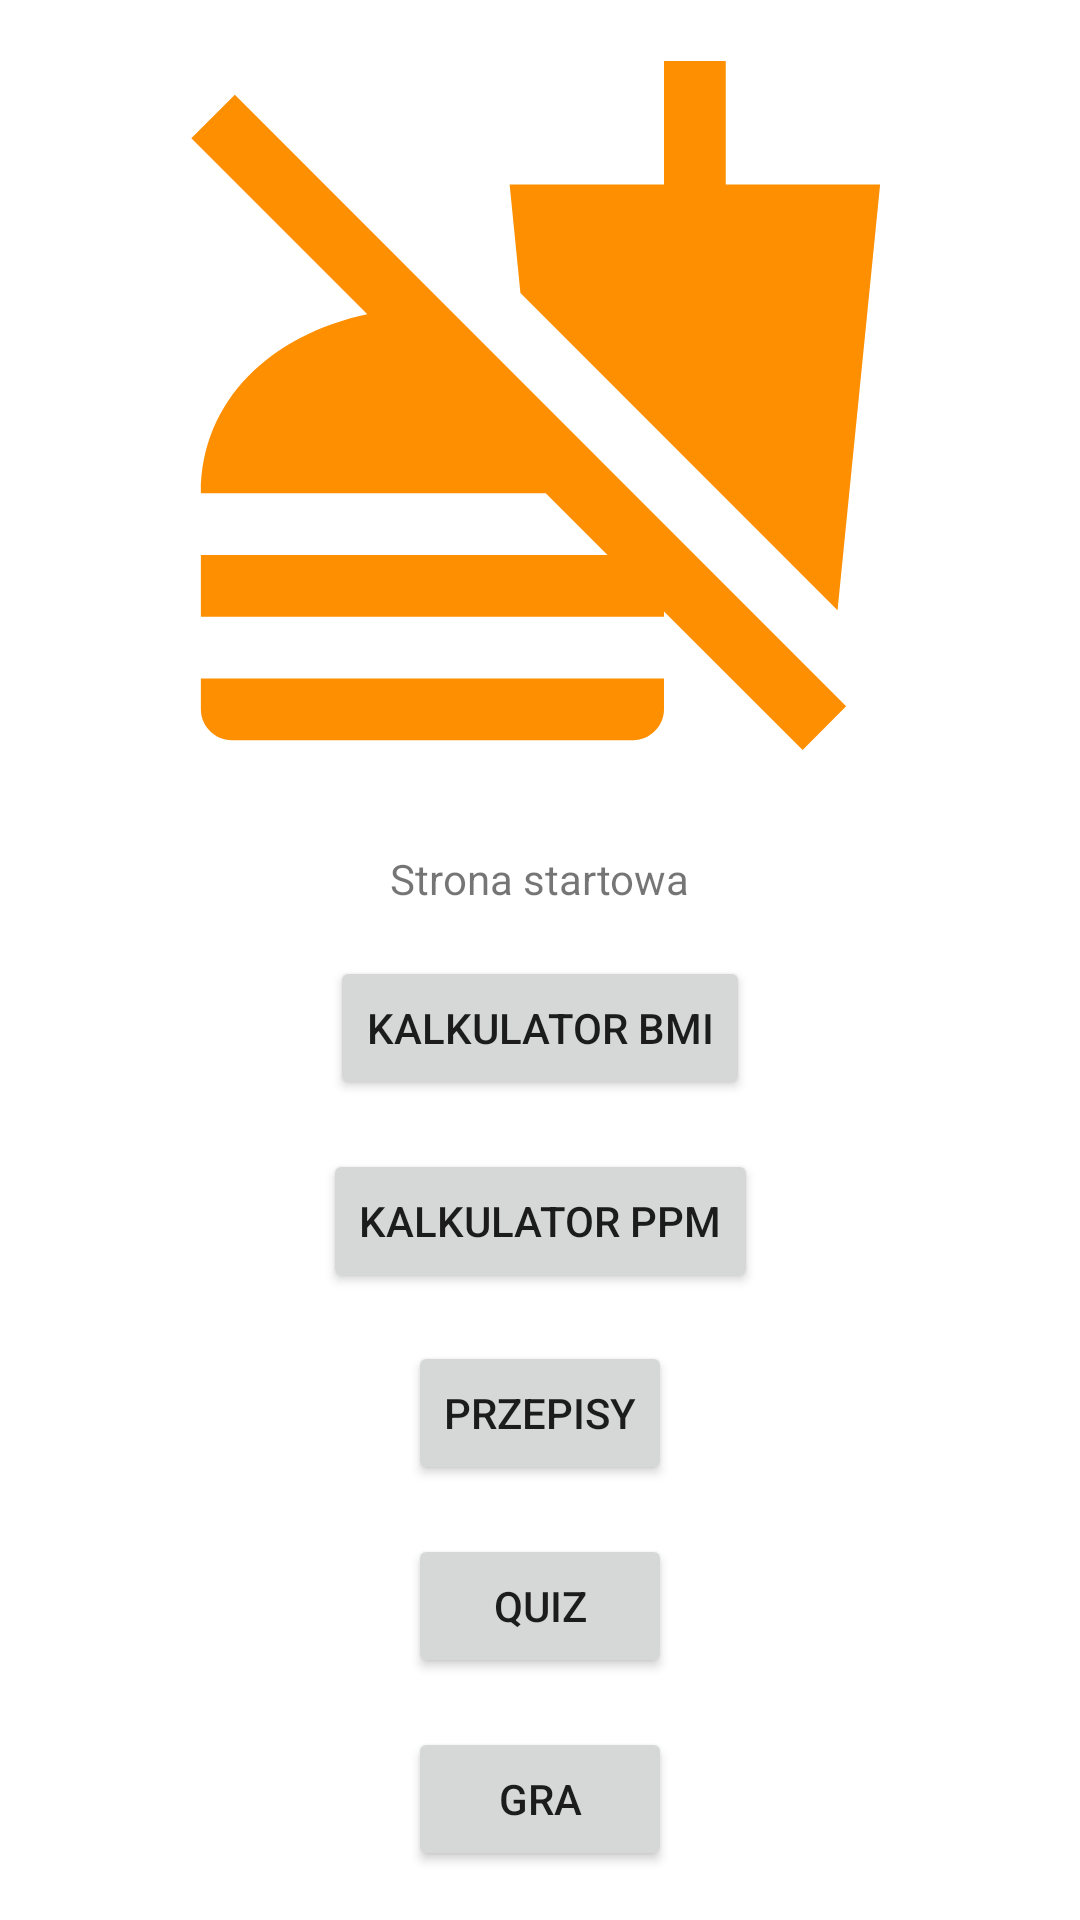

This screen was rendered from an Android layout file. Write that file and the resources it references.
<!-- AndroidManifest.xml: fallback theme Theme.MaterialComponents.DayNight.NoActionBar -->
<!-- res/layout/fragment_options.xml -->
<?xml version="1.0" encoding="utf-8"?>
<androidx.constraintlayout.widget.ConstraintLayout xmlns:android="http://schemas.android.com/apk/res/android"
    xmlns:app="http://schemas.android.com/apk/res-auto"
    xmlns:tools="http://schemas.android.com/tools"
    android:id="@+id/linearLayout"
    android:layout_width="match_parent"
    android:layout_height="match_parent"
    app:layoutDescription="@xml/fragment_options_scene2"
    tools:context="com.example.tipper.Options">

    <androidx.constraintlayout.widget.ConstraintLayout
        android:id="@+id/constraintLayout"
        android:layout_width="0dp"
        android:layout_height="0dp"
        app:layout_constraintBottom_toBottomOf="parent"
        app:layout_constraintEnd_toEndOf="parent"
        app:layout_constraintStart_toStartOf="parent"
        app:layout_constraintTop_toTopOf="parent">

    </androidx.constraintlayout.widget.ConstraintLayout>

    <ImageView
        android:id="@+id/imageView3"
        android:layout_width="247dp"
        android:layout_height="267dp"
        app:layout_constraintEnd_toEndOf="parent"
        app:layout_constraintStart_toStartOf="parent"
        app:layout_constraintTop_toTopOf="parent"
        app:srcCompat="@drawable/baseline_no_food_24" />

    <TextView
        android:id="@+id/textview_first"
        android:layout_width="wrap_content"
        android:layout_height="wrap_content"
        android:text="@string/home"
        app:layout_constraintBottom_toTopOf="@id/button_BMI"
        app:layout_constraintEnd_toEndOf="parent"
        app:layout_constraintStart_toStartOf="parent"
        app:layout_constraintTop_toBottomOf="@id/imageView3" />

    <Button
        android:id="@+id/button_BMI"
        android:layout_width="wrap_content"
        android:layout_height="wrap_content"
        android:text="@string/button1_bmi"
        app:layout_constraintBottom_toTopOf="@id/button_ppm"
        app:layout_constraintEnd_toEndOf="parent"
        app:layout_constraintStart_toStartOf="parent"
        app:layout_constraintTop_toBottomOf="@id/textview_first" />

    <Button
        android:id="@+id/button_ppm"
        android:layout_width="wrap_content"
        android:layout_height="wrap_content"
        android:text="@string/button2_ppm"
        app:layout_constraintBottom_toTopOf="@id/button_recipes"
        app:layout_constraintEnd_toEndOf="parent"
        app:layout_constraintStart_toStartOf="parent"
        app:layout_constraintTop_toBottomOf="@id/button_BMI" />

    <Button
        android:id="@+id/button_recipes"
        android:layout_width="wrap_content"
        android:layout_height="wrap_content"
        android:text="@string/button3_recipes"
        app:layout_constraintBottom_toTopOf="@id/button_quiz"
        app:layout_constraintEnd_toEndOf="parent"
        app:layout_constraintStart_toStartOf="parent"
        app:layout_constraintTop_toBottomOf="@id/button_ppm" />

    <Button
        android:id="@+id/button_quiz"
        android:layout_width="wrap_content"
        android:layout_height="wrap_content"
        app:layout_constraintTop_toBottomOf="@+id/button_recipes"
        app:layout_constraintEnd_toEndOf="parent"
        app:layout_constraintStart_toStartOf="parent"
        app:layout_constraintBottom_toTopOf="@id/button_cannon"
        android:text="@string/button4_quiz" />

    <Button
        android:id="@+id/button_cannon"
        android:layout_width="wrap_content"
        android:layout_height="wrap_content"
        app:layout_constraintTop_toBottomOf="@+id/button_quiz"
        app:layout_constraintEnd_toEndOf="parent"
        app:layout_constraintStart_toStartOf="parent"
        app:layout_constraintBottom_toBottomOf="parent"
        android:text="@string/button5_cannon" />

</androidx.constraintlayout.widget.ConstraintLayout>
<!-- resources referenced by this layout -->
<resources>
  <!-- drawable baseline_no_food_24 (drawable) -->
  <vector android:height="24dp" android:tint="#FD8F00"
      android:viewportHeight="24" android:viewportWidth="24"
      android:width="24dp" xmlns:android="http://schemas.android.com/apk/res/android">
      <path android:fillColor="@android:color/white" android:pathData="M11.35,8.52L11,5h5V1h2v4h5l-1.38,13.79L11.35,8.52zM1,21v1c0,0.55 0.45,1 1,1h13c0.55,0 1,-0.45 1,-1v-1H1zM21.9,21.9L2.1,2.1L0.69,3.51l5.7,5.7C3.28,9.87 1,11.99 1,15h11.17l2,2H1v2h15v-0.17l4.49,4.49L21.9,21.9z"/>
  </vector>
  <string name="button1_bmi">Kalkulator BMI</string>
  <string name="button2_ppm">Kalkulator PPM</string>
  <string name="button3_recipes">Przepisy</string>
  <string name="button4_quiz">Quiz</string>
  <string name="button5_cannon">Gra</string>
  <string name="home">Strona startowa</string>
</resources>
